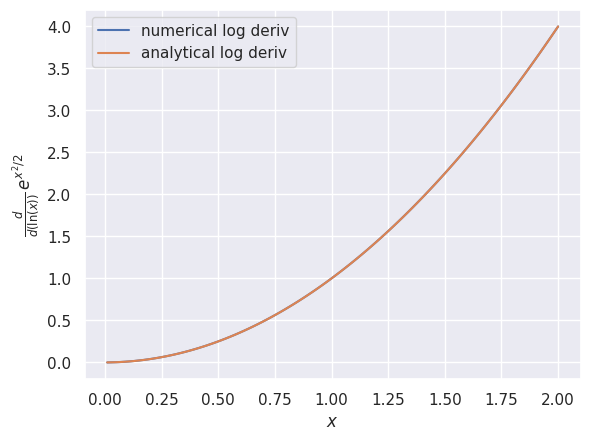

The script that saved this image:
import numpy as np
import matplotlib.pyplot as plt
import seaborn as sns
sns.set()

def f(x):
    return 0.5*np.exp(x**2/2)

g = lambda x: x**2

xs = np.linspace(0.01, 2 ,100)
fs = f(xs)

logderiv = np.gradient(np.log(fs), np.log(xs), edge_order=2)

plt.plot(xs,logderiv, label="numerical log deriv")
plt.plot(xs, g(xs), label="analytical log deriv")
plt.xlabel(r'$x$')
plt.ylabel(r'$\frac{d}{d(\ln(x))} \, e^{x^2/2}$')
plt.legend(loc='upper left')
plt.savefig("python_logderiv_test.svg")

